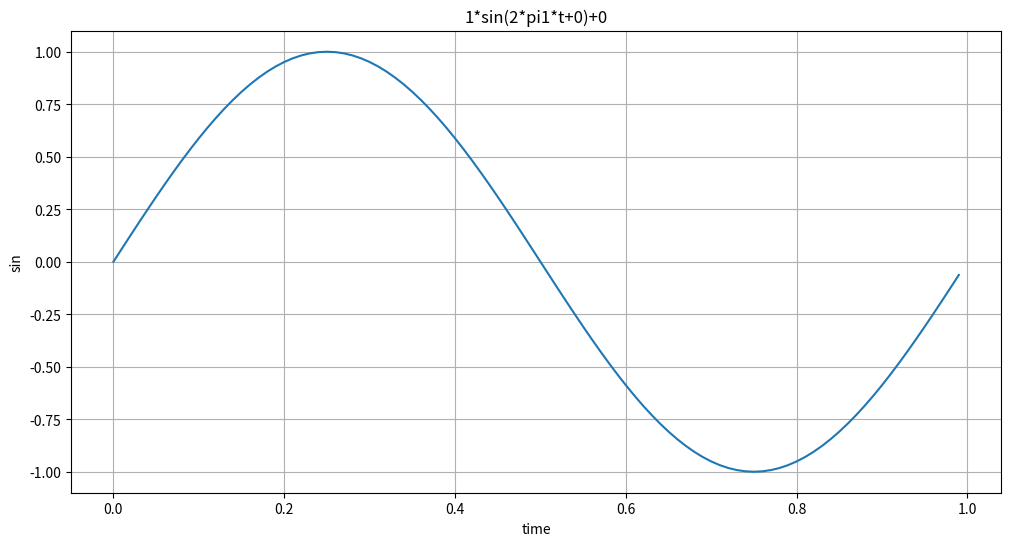

Source code (Python):
import numpy as np
import matplotlib.pyplot as plt

def plotSinWave(**kwargs):
    '''
    plot sine wave  
    y = a sin(2 pi f t + t_0) + b
    '''
    
    endTime = kwargs.get('enTime', 1)
    sampleTime = kwargs.get('sampleTime', 0.01)
    amp = kwargs.get('amp', 1)
    freq = kwargs.get('freq', 1)
    startTime = kwargs.get('startTime', 0)
    bias = kwargs.get('bias', 0)
    figsize = kwargs.get('figsize',(12,6))
    
    
    
    time = np.arange(startTime, endTime, sampleTime)
    result = amp * np.sin(2*np.pi*freq*time + startTime) + bias
    
    plt.figure(figsize=(12,6))
    plt.plot(time,result)
    plt.grid(True)
    plt.xlabel('time')
    plt.ylabel('sin')
    plt.title(str(amp) + '*sin(2*pi' + str(freq) + '*t+' + str(startTime) + ')+' + str(bias))
    plt.show()


if __name__ == '__main__':
    print('hello worl~')
    print('this is test graph')
    plotSinWave(amp=1, endTime=2)